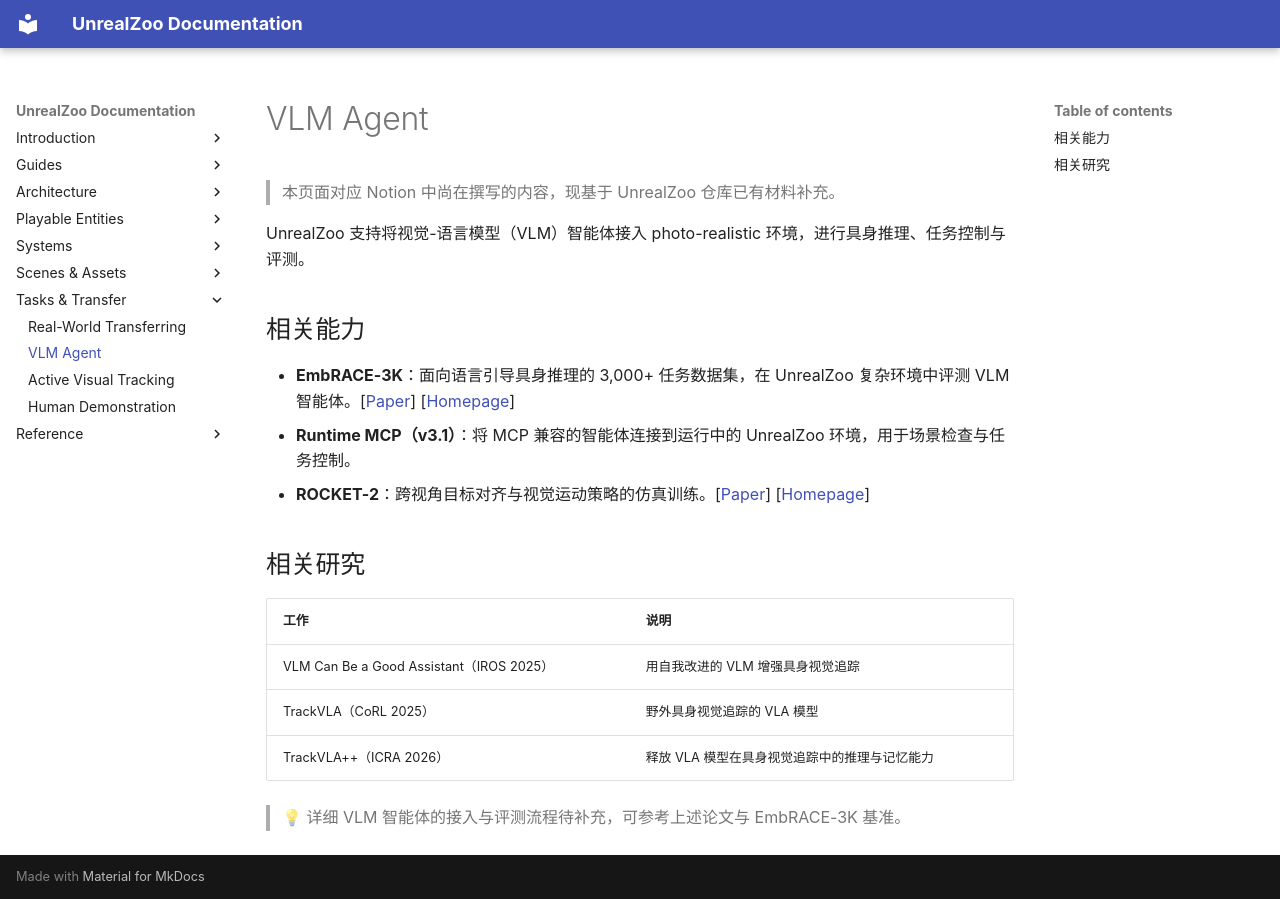

repository: UnrealZoo/unrealzoo-docs · page: vlm-agent/index.html · generator: mkdocs

# VLM Agent

> 本页面对应 Notion 中尚在撰写的内容，现基于 UnrealZoo 仓库已有材料补充。

UnrealZoo 支持将视觉-语言模型（VLM）智能体接入 photo-realistic 环境，进行具身推理、任务控制与评测。

## 相关能力

- **EmbRACE-3K**：面向语言引导具身推理的 3,000+ 任务数据集，在 UnrealZoo 复杂环境中评测 VLM 智能体。[[Paper](https://arxiv.org/abs/2507.10548)] [[Homepage](https://mxllc.github.io/EmbRACE-3K/)]
- **Runtime MCP（v3.1）**：将 MCP 兼容的智能体连接到运行中的 UnrealZoo 环境，用于场景检查与任务控制。
- **ROCKET-2**：跨视角目标对齐与视觉运动策略的仿真训练。[[Paper](https://arxiv.org/abs/2503.02505)] [[Homepage](https://craftjarvis.github.io/ROCKET-2/)]

## 相关研究

| 工作 | 说明 |
|---|---|
| VLM Can Be a Good Assistant（IROS 2025） | 用自我改进的 VLM 增强具身视觉追踪 |
| TrackVLA（CoRL 2025） | 野外具身视觉追踪的 VLA 模型 |
| TrackVLA++（ICRA 2026） | 释放 VLA 模型在具身视觉追踪中的推理与记忆能力 |

> 💡 详细 VLM 智能体的接入与评测流程待补充，可参考上述论文与 EmbRACE-3K 基准。
